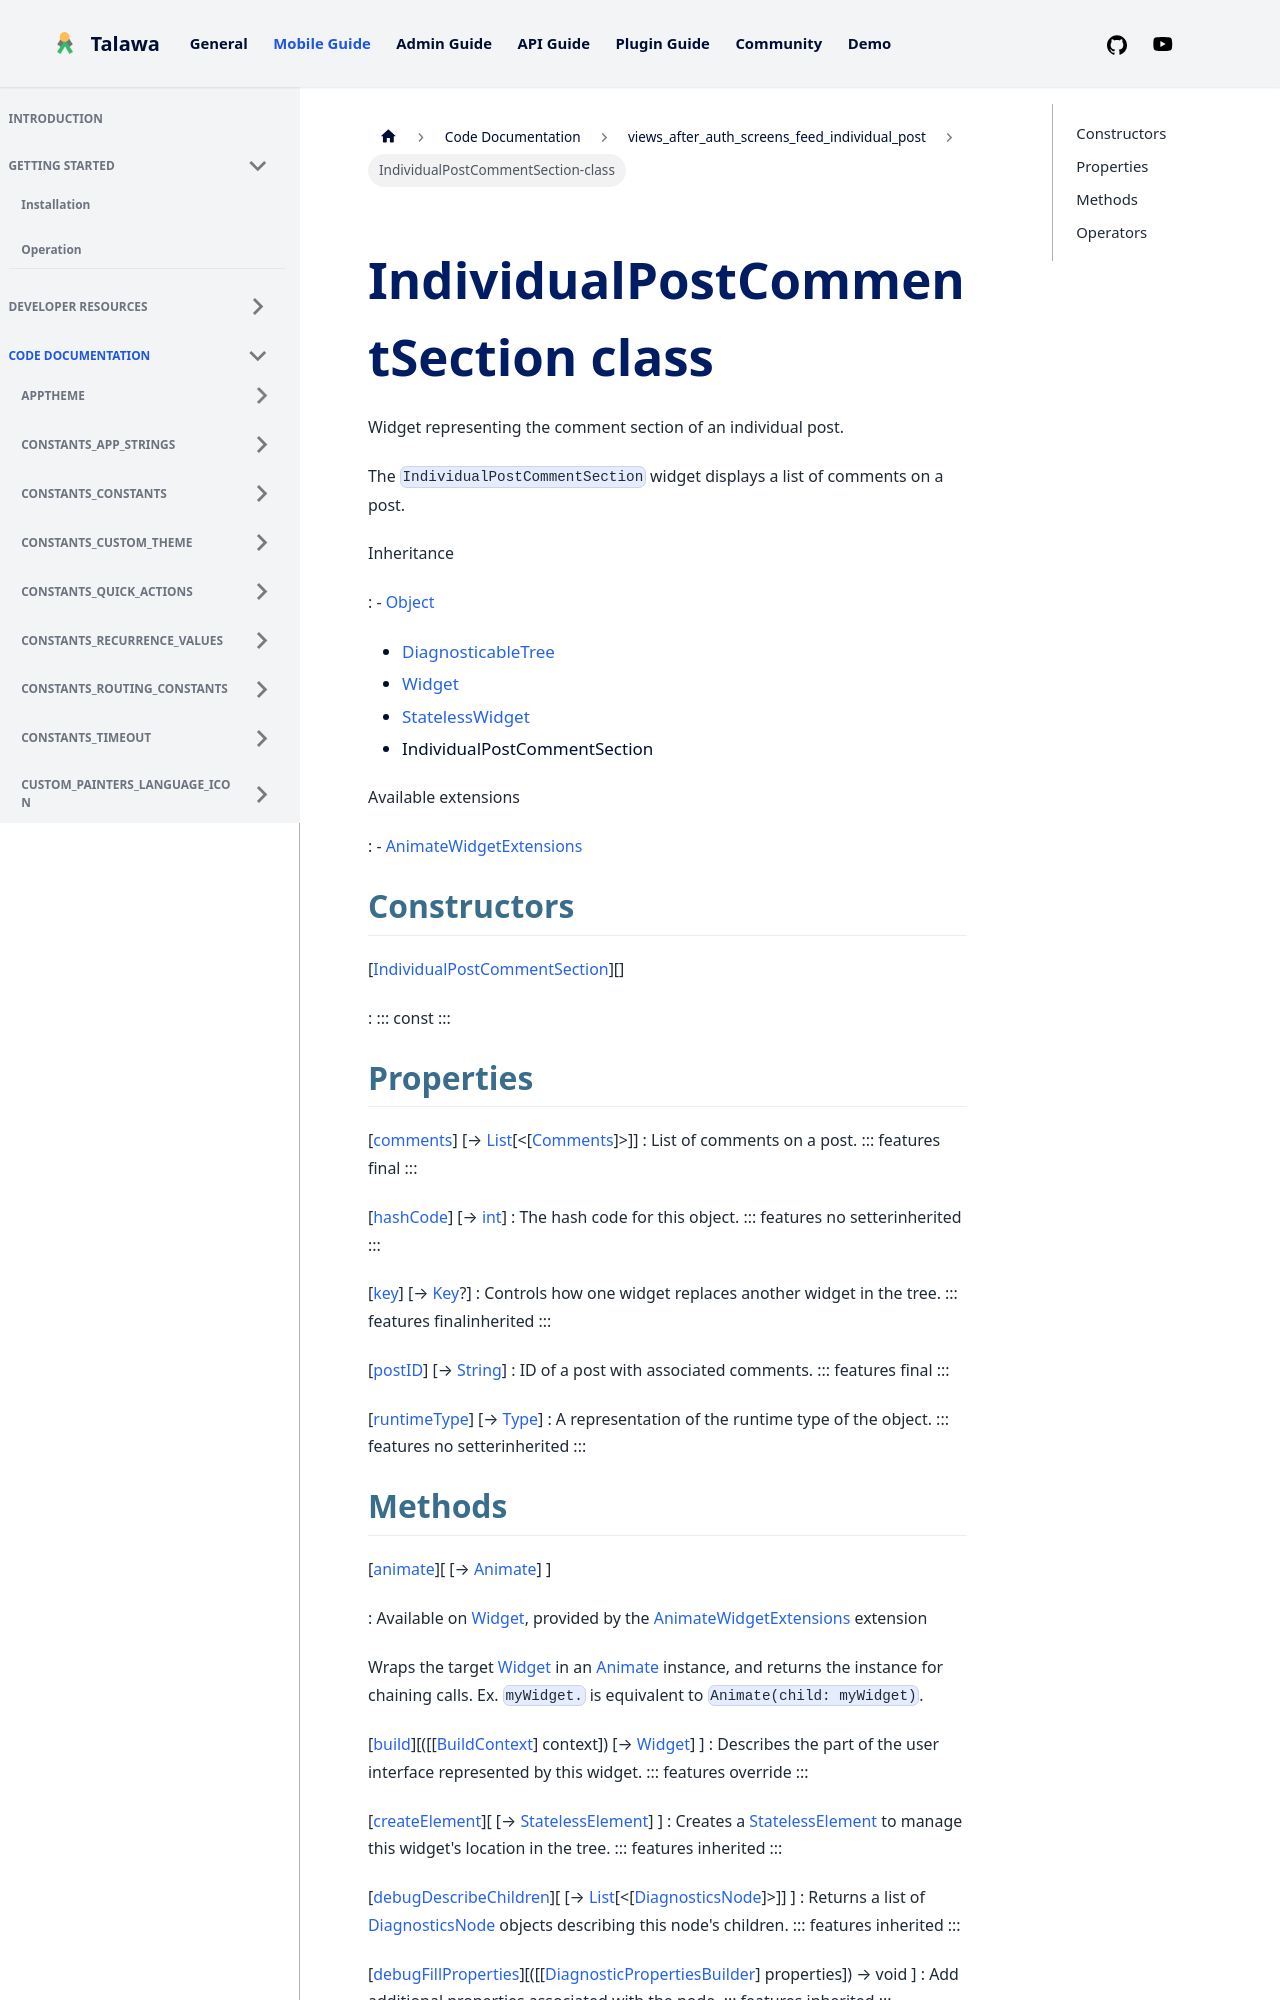

repository: PalisadoesFoundation/talawa · page: docs/auto-docs/views_after_auth_screens_feed_individual_post/IndividualPostCommentSection-class/index.html · generator: docusaurus


<div>

# IndividualPostCommentSection class

</div>


Widget representing the comment section of an individual post.

The `IndividualPostCommentSection` widget displays a list of comments on
a post.




Inheritance

:   -   [Object](https://api.flutter.dev/flutter/dart-core/Object-class.html)
    -   [DiagnosticableTree](https://api.flutter.dev/flutter/foundation/DiagnosticableTree-class.html)
    -   [Widget](https://api.flutter.dev/flutter/widgets/Widget-class.html)
    -   [StatelessWidget](https://api.flutter.dev/flutter/widgets/StatelessWidget-class.html)
    -   IndividualPostCommentSection

Available extensions

:   -   [AnimateWidgetExtensions](https://pub.dev/documentation/flutter_animate/4.5.0/flutter_animate/AnimateWidgetExtensions.html)



## Constructors

[[IndividualPostCommentSection](../views_after_auth_screens_feed_individual_post/IndividualPostCommentSection/IndividualPostCommentSection.md)][]

:   ::: 
    const
    :::



## Properties

[[comments](../views_after_auth_screens_feed_individual_post/IndividualPostCommentSection/comments.md)] [→ [List](https://api.flutter.dev/flutter/dart-core/List-class.html)[\<[[Comments](../models_post_post_model/Comments-class.md)]\>]]
:   List of comments on a post.
    ::: features
    final
    :::

[[hashCode](https://api.flutter.dev/flutter/widgets/Widget/hashCode.html)] [→ [int](https://api.flutter.dev/flutter/dart-core/int-class.html)]
:   The hash code for this object.
    ::: features
    no setterinherited
    :::

[[key](https://api.flutter.dev/flutter/widgets/Widget/key.html)] [→ [Key](https://api.flutter.dev/flutter/foundation/Key-class.html)?]
:   Controls how one widget replaces another widget in the tree.
    ::: features
    finalinherited
    :::

[[postID](../views_after_auth_screens_feed_individual_post/IndividualPostCommentSection/postID.md)] [→ [String](https://api.flutter.dev/flutter/dart-core/String-class.html)]
:   ID of a post with associated comments.
    ::: features
    final
    :::

[[runtimeType](https://api.flutter.dev/flutter/dart-core/Object/runtimeType.html)] [→ [Type](https://api.flutter.dev/flutter/dart-core/Type-class.html)]
:   A representation of the runtime type of the object.
    ::: features
    no setterinherited
    :::
